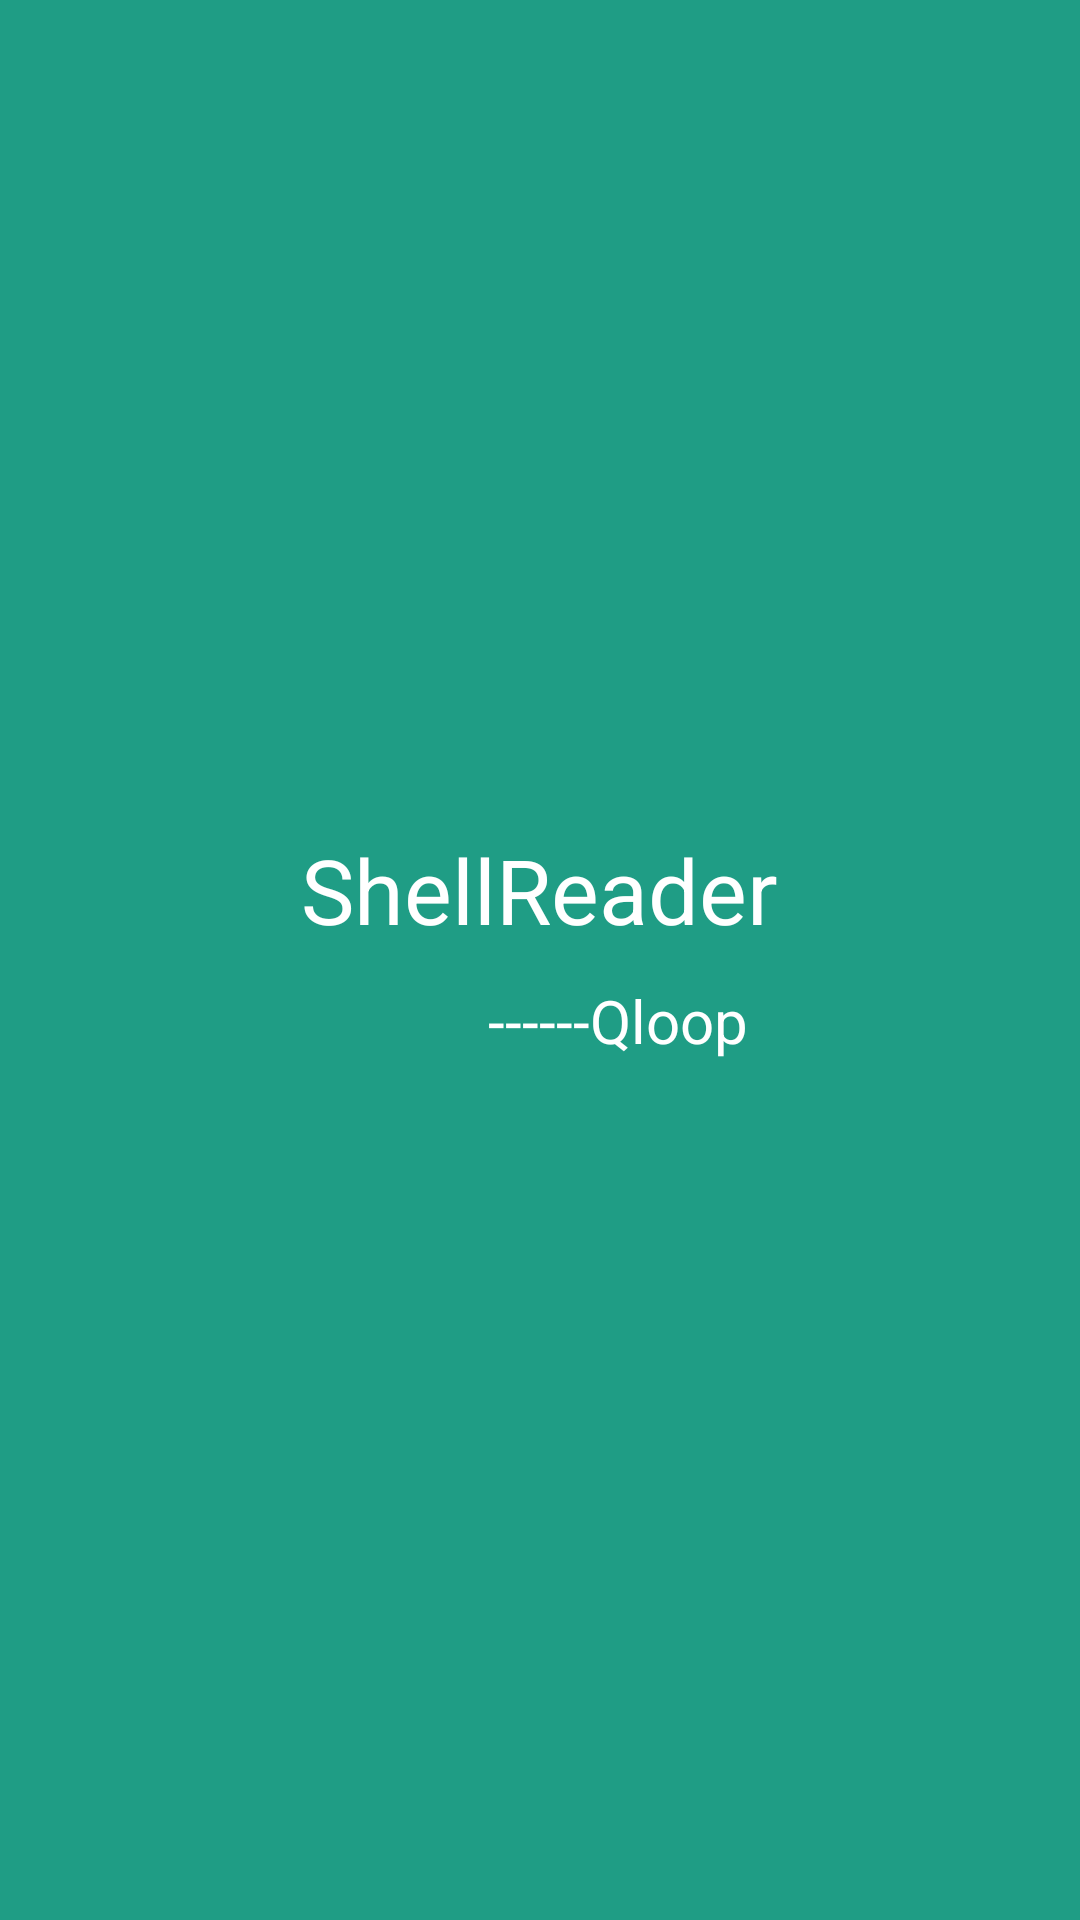

Here is an Android app screen rendered from its layout file. Give the layout XML and the strings, colors and styles it references.
<!-- AndroidManifest.xml: activity theme Theme.AppCompat.NoActionBar -->
<!-- res/layout/activity_splash.xml -->
<?xml version="1.0" encoding="utf-8"?>
<RelativeLayout xmlns:android="http://schemas.android.com/apk/res/android"
    android:layout_width="match_parent"
    android:layout_height="match_parent"
    android:background="@color/colorMain"
    android:gravity="center">

    <TextView
        android:id="@+id/tv_logo"
        android:layout_width="wrap_content"
        android:layout_height="wrap_content"
        android:text="@string/shellreader"
        android:textColor="@android:color/white"
        android:textSize="30sp" />

    <TextView
        android:layout_width="wrap_content"
        android:layout_height="wrap_content"
        android:layout_alignEnd="@+id/tv_logo"
        android:layout_alignRight="@+id/tv_logo"
        android:layout_below="@+id/tv_logo"
        android:padding="10dp"
        android:text="@string/author"
        android:textColor="@android:color/white"
        android:textSize="20sp" />
</RelativeLayout>
<!-- resources referenced by this layout -->
<resources>
  <color name="colorMain">#1F9D85</color>
  <string name="author">------Qloop</string>
  <string name="shellreader">ShellReader</string>
</resources>
